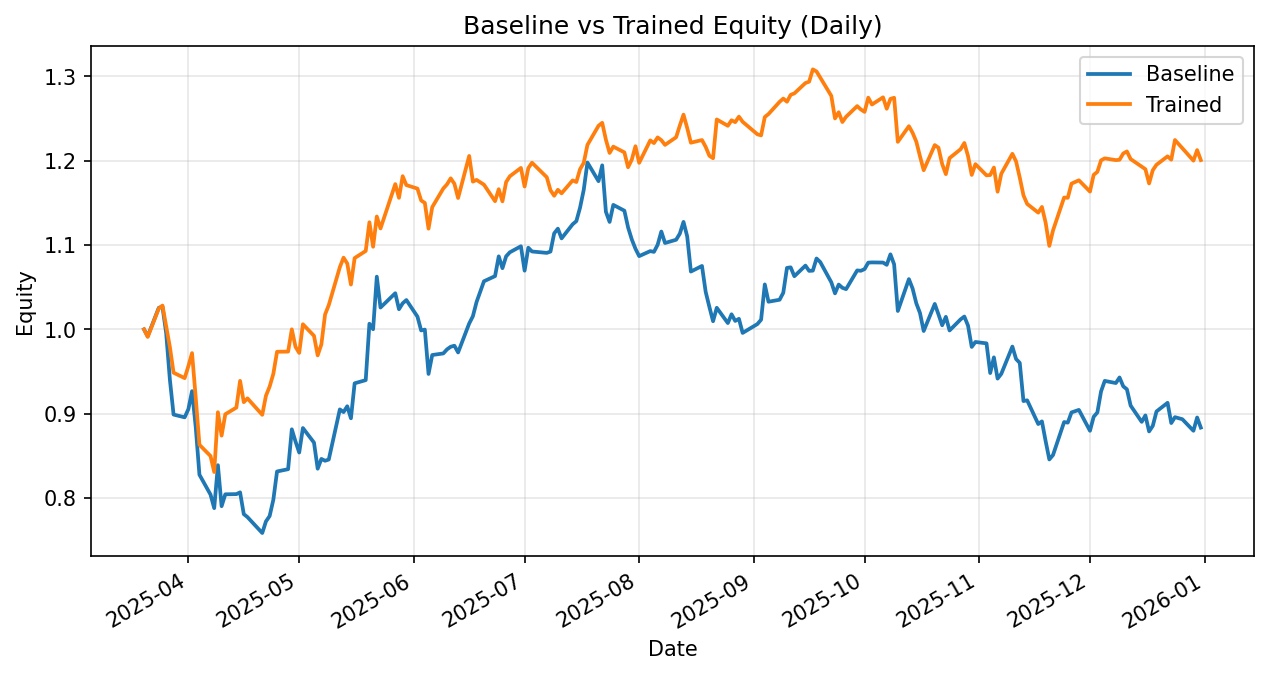

Source data for this figure (header and first rows):
date, daily_return_x, equity_baseline, daily_return_y, equity_trained
2025-03-20, 0.0, 1.0, 0.0, 1.0
2025-03-21, -0.008183, 0.9918, -0.008952, 0.991
2025-03-24, 0.03397, 1.026, 0.03408, 1.025
2025-03-25, 0.001244, 1.027, 0.003317, 1.028
2025-03-26, -0.0305, 0.9955, -0.0241, 1.003
2025-03-27, -0.05522, 0.9405, -0.02422, 0.9791
2025-03-28, -0.04413, 0.899, -0.03116, 0.9486
2025-03-31, -0.003647, 0.8957, -0.006783, 0.9422
2025-04-01, 0.01074, 0.9053, 0.015, 0.9563
2025-04-02, 0.0237, 0.9268, 0.01625, 0.9719
2025-04-03, -0.0462, 0.884, -0.05455, 0.9189
2025-04-04, -0.06365, 0.8277, -0.0606, 0.8632
2025-04-07, -0.02847, 0.8041, -0.01542, 0.8499
2025-04-08, -0.02001, 0.7881, -0.02228, 0.8309
2025-04-09, 0.06462, 0.839, 0.08522, 0.9017
2025-04-10, -0.05792, 0.7904, -0.03072, 0.874
2025-04-11, 0.01784, 0.8045, 0.02899, 0.8994
2025-04-14, 0.0002759, 0.8047, 0.008814, 0.9073
2025-04-15, 0.002607, 0.8068, 0.03489, 0.939
2025-04-16, -0.03198, 0.781, -0.02689, 0.9137
2025-04-17, -0.004525, 0.7775, 0.004929, 0.9182
2025-04-21, -0.02427, 0.7586, -0.02124, 0.8987
2025-04-22, 0.01815, 0.7724, 0.02515, 0.9213
2025-04-23, 0.008257, 0.7787, 0.01182, 0.9322
2025-04-24, 0.02477, 0.798, 0.01622, 0.9473
2025-04-25, 0.042, 0.8315, 0.02758, 0.9735
2025-04-28, 0.003264, 0.8343, 0.0001739, 0.9736
2025-04-29, 0.05667, 0.8815, 0.02713, 1
2025-04-30, -0.01641, 0.8671, -0.02076, 0.9793
2025-05-01, -0.01508, 0.854, -0.007349, 0.9721
2025-05-02, 0.03398, 0.883, 0.03493, 1.006
2025-05-05, -0.0195, 0.8658, -0.01361, 0.9924
2025-05-06, -0.03577, 0.8348, -0.02338, 0.9692
2025-05-07, 0.01389, 0.8464, 0.01352, 0.9823
2025-05-08, -0.002557, 0.8443, 0.03601, 1.018
2025-05-09, 0.001713, 0.8457, 0.01091, 1.029
2025-05-12, 0.07028, 0.9051, 0.04375, 1.074
2025-05-13, -0.003518, 0.902, 0.01045, 1.085
2025-05-14, 0.007633, 0.9088, -0.006328, 1.078
2025-05-15, -0.01573, 0.8945, -0.02322, 1.053
2025-05-16, 0.04639, 0.936, 0.02984, 1.084
2025-05-19, 0.004018, 0.9398, 0.00778, 1.093
2025-05-20, 0.07113, 1.007, 0.0311, 1.127
2025-05-21, -0.006464, 1, -0.02572, 1.098
2025-05-22, 0.06227, 1.062, 0.03264, 1.134
2025-05-23, -0.03442, 1.026, -0.01251, 1.12
2025-05-27, 0.01654, 1.043, 0.04697, 1.172
2025-05-28, -0.01818, 1.024, -0.01389, 1.156
2025-05-29, 0.006853, 1.031, 0.02221, 1.182
2025-05-30, 0.003732, 1.035, -0.008941, 1.171
2025-06-02, -0.01899, 1.015, -0.003561, 1.167
2025-06-03, -0.01612, 0.9987, -0.01205, 1.153
2025-06-04, 0.0009704, 0.9997, -0.002548, 1.15
2025-06-05, -0.05255, 0.9472, -0.02653, 1.119
2025-06-06, 0.0237, 0.9696, 0.02281, 1.145
2025-06-09, 0.001908, 0.9715, 0.01933, 1.167
2025-06-10, 0.004942, 0.9763, 0.004176, 1.172
2025-06-11, 0.003187, 0.9794, 0.006105, 1.179
2025-06-12, 0.001277, 0.9806, -0.005487, 1.173
2025-06-13, -0.008141, 0.9726, -0.01438, 1.156
... 138 more rows
